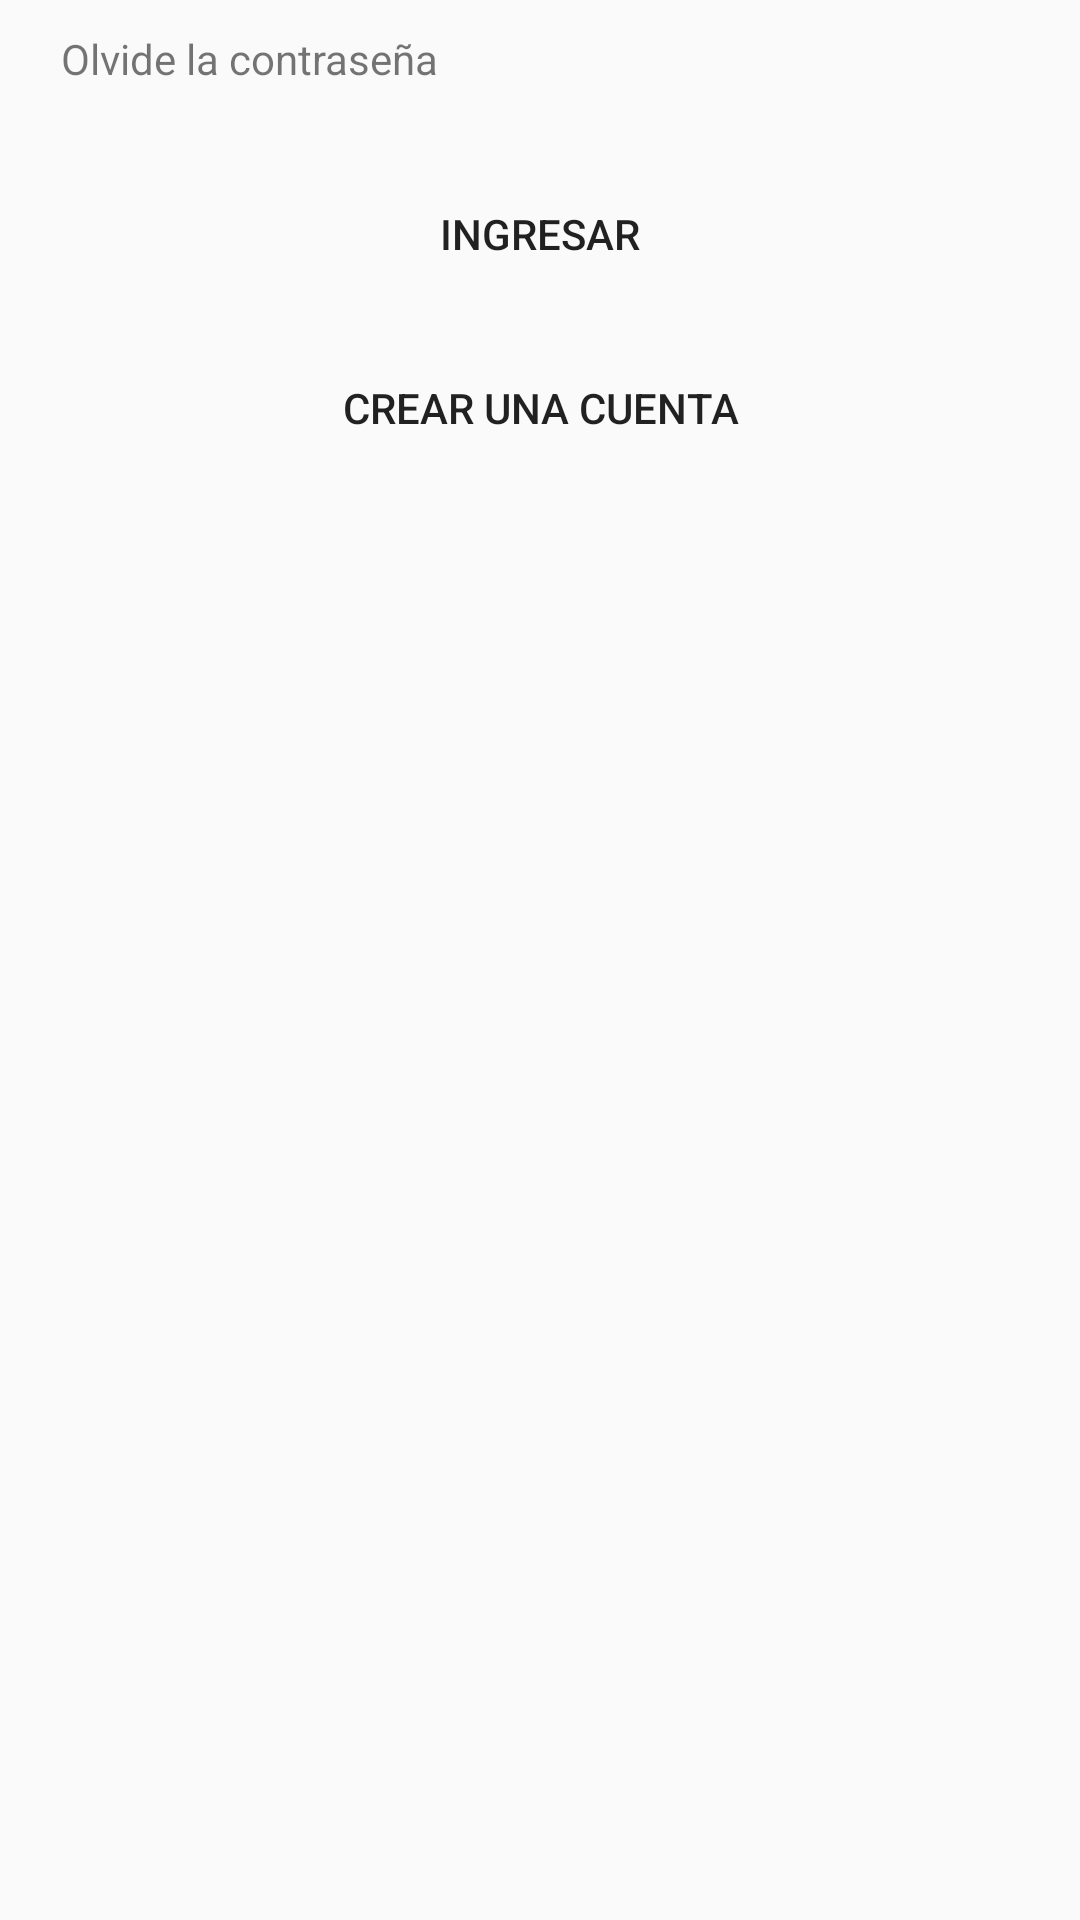

Reconstruct the res/layout file that produces this screen, plus the resources it refers to.
<!-- AndroidManifest.xml: application theme Theme.AppCompat.Light.NoActionBar -->
<!-- res/layout/fragment_login_user_true_conexion.xml -->
<FrameLayout xmlns:android="http://schemas.android.com/apk/res/android"
    xmlns:tools="http://schemas.android.com/tools"
    android:layout_width="match_parent"
    android:layout_height="match_parent"
    tools:context="com.example.ronald.conteitor.LoginUserTrueConexion">

    


    <LinearLayout
        android:layout_width="match_parent"
        android:layout_height="match_parent"
        android:orientation="vertical"

        >






        <TextView
            android:text="Olvide la contraseña"
            android:layout_width="wrap_content"
            android:layout_height="wrap_content"
            android:id="@+id/TextViewOlviContra"
            android:layout_marginBottom="25dp"
            android:layout_marginTop="10dp"
            android:layout_marginLeft="20dp"
            android:gravity="center"
            android:clickable="true"
            android:contextClickable="false"
            android:focusable="false"/>


        <Button
            android:layout_width="320dp"
            android:layout_height="wrap_content"
            android:text="Ingresar"
            android:id="@+id/buttonIngres"
            android:background="@drawable/redondeo_boton_azul"
            android:layout_gravity="center"
            />

        <Button
            android:text="Crear una cuenta"
            android:layout_width="320dp"
            android:layout_height="wrap_content"
            android:id="@+id/TextViewCrerCuenta"
            android:layout_marginTop="10dp"
            android:background="@drawable/redondeo_boton_azul"
            android:layout_gravity="center"/>


    </LinearLayout>




</FrameLayout>
<!-- resources referenced by this layout -->
<resources>

</resources>
